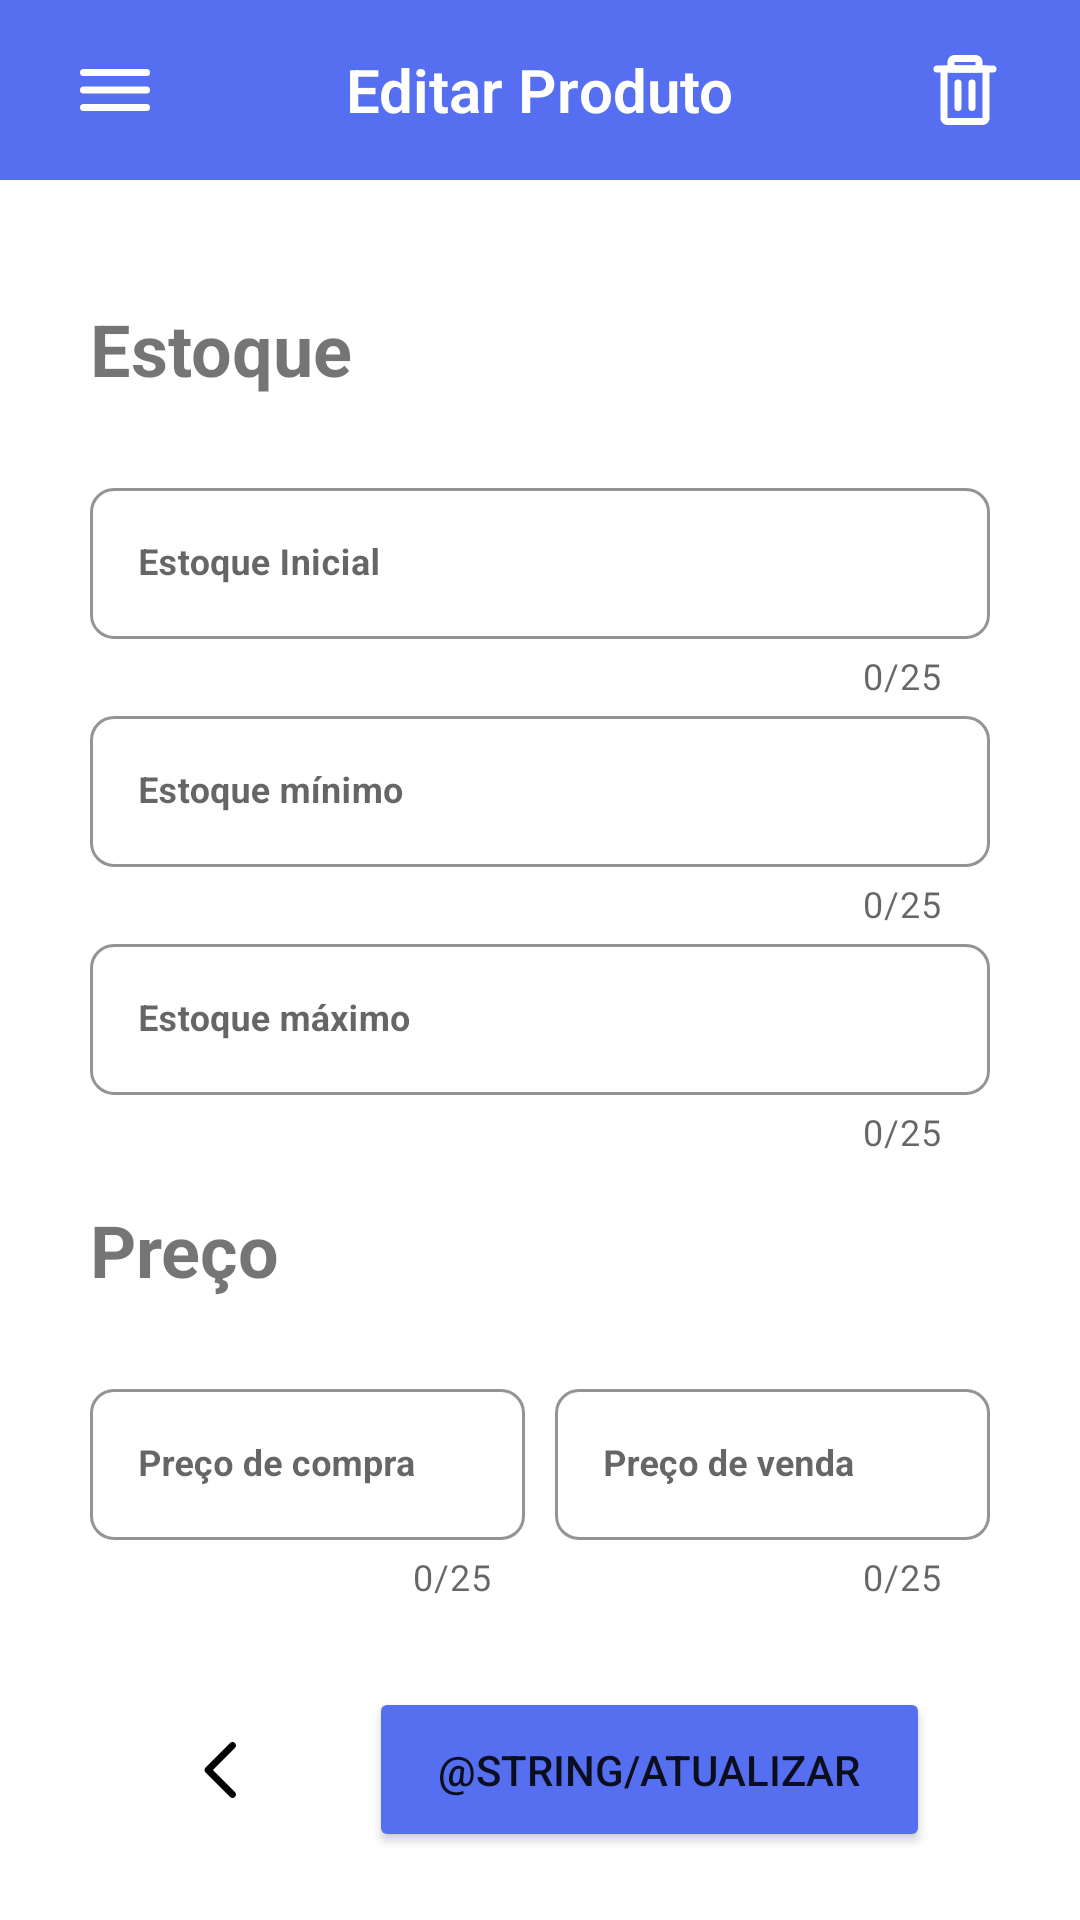

Reconstruct the res/layout file that produces this screen, plus the resources it refers to.
<!-- AndroidManifest.xml: application theme Theme.Estoquecerto -->
<!-- res/layout/activity_edit_product.xml -->
<?xml version="1.0" encoding="utf-8"?>
<LinearLayout xmlns:android="http://schemas.android.com/apk/res/android"
    xmlns:app="http://schemas.android.com/apk/res-auto"
    xmlns:tools="http://schemas.android.com/tools"
    android:layout_width="match_parent"
    android:layout_height="match_parent"
    android:orientation="vertical"
    tools:context=".activities.product.EditProductActivity">

    <RelativeLayout
        android:layout_width="match_parent"
        android:layout_height="match_parent">

        <LinearLayout
            android:layout_width="match_parent"
            android:layout_height="60dp"
            android:background="@color/background_header">

            <ImageButton
                android:id="@+id/btnMenuHamburguer"
                style="?attr/borderlessButtonStyle"
                android:layout_width="0dp"
                android:layout_height="wrap_content"
                android:layout_gravity="center"
                android:layout_marginStart="20sp"
                android:layout_weight="1.5"
                android:background="?attr/selectableItemBackgroundBorderless"
                android:src="@drawable/hamburger_lg" />

            <TextView
                android:id="@+id/tvPageName"
                android:layout_width="0dp"
                android:layout_height="wrap_content"
                android:layout_gravity="center_vertical"
                android:layout_weight="10"
                android:fontFamily="sans-serif-thin"
                android:gravity="center"
                android:text="@string/product_edit"
                android:textColor="@color/white"
                android:textFontWeight="600"
                android:textSize="20sp"
                tools:ignore="UnusedAttribute" />

            <ImageButton
                android:id="@+id/btnDeleteProduct"
                style="?attr/borderlessButtonStyle"
                android:layout_width="0dp"
                android:layout_height="wrap_content"
                android:layout_gravity="center_vertical"
                android:layout_marginEnd="20sp"
                android:layout_weight="1.5"
                android:background="?attr/selectableItemBackgroundBorderless"
                android:gravity="end"
                android:src="@drawable/trash_full" />

        </LinearLayout>

        <LinearLayout
            android:layout_width="match_parent"
            android:layout_height="600dp"
            android:layout_marginLeft="30dp"
            android:layout_marginTop="100dp"
            android:layout_marginRight="30dp"
            android:layout_marginBottom="100dp"
            android:orientation="vertical">

            <TextView
                android:layout_width="match_parent"
                android:layout_height="wrap_content"
                android:layout_marginBottom="25dp"
                android:text="@string/product_description_2"
                android:textSize="24sp"
                android:textStyle="bold" />

            <com.google.android.material.textfield.TextInputLayout
                style="@style/Widget.MaterialComponents.TextInputLayout.OutlinedBox"
                android:layout_width="match_parent"
                android:layout_height="wrap_content"
                android:hint="Estoque Inicial"
                app:boxCornerRadiusBottomEnd="8dp"
                app:boxCornerRadiusBottomStart="8dp"
                app:boxCornerRadiusTopEnd="8dp"
                app:boxCornerRadiusTopStart="8dp"
                app:boxStrokeColor="@color/background_header"
                app:counterEnabled="true"
                app:counterMaxLength="25"
                app:endIconMode="clear_text"
                app:hintTextColor="@color/background_header">

                <EditText
                    android:id="@+id/etInitialInventory"
                    android:layout_width="match_parent"
                    android:layout_height="wrap_content"
                    android:layout_marginTop="20dp"
                    android:maxLength="25"
                    android:textColor="@color/background_text"
                    android:textSize="12sp"
                    android:textStyle="bold" />

            </com.google.android.material.textfield.TextInputLayout>

            <com.google.android.material.textfield.TextInputLayout
                style="@style/Widget.MaterialComponents.TextInputLayout.OutlinedBox"
                android:layout_width="match_parent"
                android:layout_height="wrap_content"
                android:hint="Estoque mínimo"
                app:boxCornerRadiusBottomEnd="8dp"
                app:boxCornerRadiusBottomStart="8dp"
                app:boxCornerRadiusTopEnd="8dp"
                app:boxCornerRadiusTopStart="8dp"
                app:boxStrokeColor="@color/background_header"
                app:counterEnabled="true"
                app:counterMaxLength="25"
                app:endIconMode="clear_text"
                app:hintTextColor="@color/background_header">

                <EditText
                    android:id="@+id/etMinimumStock"
                    android:layout_width="match_parent"
                    android:layout_height="wrap_content"
                    android:layout_marginTop="15dp"
                    android:textColor="@color/background_text"
                    android:textSize="12sp"
                    android:textStyle="bold" />

            </com.google.android.material.textfield.TextInputLayout>

            <com.google.android.material.textfield.TextInputLayout
                style="@style/Widget.MaterialComponents.TextInputLayout.OutlinedBox"
                android:layout_width="match_parent"
                android:layout_height="wrap_content"
                android:hint="Estoque máximo"
                app:boxCornerRadiusBottomEnd="8dp"
                app:boxCornerRadiusBottomStart="8dp"
                app:boxCornerRadiusTopEnd="8dp"
                app:boxCornerRadiusTopStart="8dp"
                app:boxStrokeColor="@color/background_header"
                app:counterEnabled="true"
                app:counterMaxLength="25"
                app:endIconMode="clear_text"
                app:hintTextColor="@color/background_header">

                <EditText
                    android:id="@+id/etMaximumStock"
                    android:layout_width="match_parent"
                    android:layout_height="wrap_content"
                    android:layout_marginTop="15dp"
                    android:textColor="@color/background_text"
                    android:textSize="12sp"
                    android:textStyle="bold" />

            </com.google.android.material.textfield.TextInputLayout>

            <TextView
                android:layout_width="match_parent"
                android:layout_height="wrap_content"
                android:layout_marginTop="15dp"
                android:layout_marginBottom="25dp"
                android:text="@string/product_description_3"
                android:textSize="24sp"
                android:textStyle="bold" />

            <LinearLayout
                android:layout_width="match_parent"
                android:layout_height="wrap_content"
                android:orientation="horizontal">

                <com.google.android.material.textfield.TextInputLayout
                    style="@style/Widget.MaterialComponents.TextInputLayout.OutlinedBox"
                    android:layout_width="0dp"
                    android:layout_height="wrap_content"
                    android:layout_weight="1"
                    android:hint="Preço de compra"
                    app:boxCornerRadiusBottomEnd="8dp"
                    app:boxCornerRadiusBottomStart="8dp"
                    app:boxCornerRadiusTopEnd="8dp"
                    app:boxCornerRadiusTopStart="8dp"
                    app:boxStrokeColor="@color/background_header"
                    app:counterEnabled="true"
                    app:counterMaxLength="25"
                    app:endIconMode="clear_text"
                    app:hintTextColor="@color/background_header">

                    <EditText
                        android:id="@+id/etPurchasePrice"
                        android:layout_width="match_parent"
                        android:layout_height="wrap_content"
                        android:layout_marginTop="15dp"
                        android:layout_marginEnd="5dp"
                        android:textColor="@color/background_text"
                        android:textSize="12sp"
                        android:textStyle="bold" />

                </com.google.android.material.textfield.TextInputLayout>

                <com.google.android.material.textfield.TextInputLayout
                    style="@style/Widget.MaterialComponents.TextInputLayout.OutlinedBox"
                    android:layout_width="0dp"
                    android:layout_height="wrap_content"
                    android:layout_weight="1"
                    android:hint="Preço de venda"
                    app:boxCornerRadiusBottomEnd="8dp"
                    app:boxCornerRadiusBottomStart="8dp"
                    app:boxCornerRadiusTopEnd="8dp"
                    app:boxCornerRadiusTopStart="8dp"
                    app:boxStrokeColor="@color/background_header"
                    app:counterEnabled="true"
                    app:counterMaxLength="25"
                    app:endIconMode="clear_text"
                    app:hintTextColor="@color/background_header">

                    <EditText
                        android:id="@+id/etSalePrice"
                        android:layout_width="match_parent"
                        android:layout_height="wrap_content"
                        android:layout_marginStart="5dp"
                        android:layout_marginTop="15dp"
                        android:textColor="@color/background_text"
                        android:textSize="12sp"
                        android:textStyle="bold" />

                </com.google.android.material.textfield.TextInputLayout>

            </LinearLayout>

        </LinearLayout>

        <LinearLayout
            android:layout_width="420dp"
            android:layout_height="100dp"
            android:layout_alignParentBottom="true"
            android:layout_marginLeft="20dp"
            android:layout_marginTop="100dp"
            android:layout_marginRight="20dp">

            <LinearLayout
                android:layout_width="match_parent"
                android:layout_height="match_parent"
                android:layout_marginLeft="30dp"
                android:layout_marginRight="30dp">

                <ImageButton
                    android:id="@+id/btnBackToStep1"
                    style="?attr/borderlessButtonStyle"
                    android:layout_width="wrap_content"
                    android:layout_height="wrap_content"
                    android:layout_gravity="center"
                    android:layout_marginEnd="25dp"
                    android:background="?attr/selectableItemBackgroundBorderless"
                    android:minWidth="48dp"
                    android:minHeight="48dp"
                    android:src="@drawable/chevron_left" />

                <Button
                    android:id="@+id/btnEditProduct"
                    android:layout_width="match_parent"
                    android:layout_height="55dp"
                    android:layout_gravity="center"
                    android:backgroundTint="@color/background_header"
                    android:text="@string/atualizar" />

            </LinearLayout>

        </LinearLayout>

    </RelativeLayout>

</LinearLayout>
<!-- resources referenced by this layout -->
<resources>
  <color name="background_header">#566FF0</color>
  <color name="background_text">#999999</color>
  <color name="white">#FFFFFFFF</color>
  <!-- drawable chevron_left (drawable) -->
  <vector xmlns:android="http://schemas.android.com/apk/res/android"
      android:width="28dp"
      android:height="28dp"
      android:viewportWidth="24"
      android:viewportHeight="24">
    <path
        android:pathData="M14.293,19.707C14.683,20.098 15.317,20.098 15.707,19.707C16.098,19.317 16.098,18.683 15.707,18.293L14.293,19.707ZM8,12L7.293,11.293C6.902,11.683 6.902,12.317 7.293,12.707L8,12ZM15.707,5.707C16.098,5.317 16.098,4.683 15.707,4.293C15.317,3.902 14.683,3.902 14.293,4.293L15.707,5.707ZM15.707,18.293L8.707,11.293L7.293,12.707L14.293,19.707L15.707,18.293ZM8.707,12.707L15.707,5.707L14.293,4.293L7.293,11.293L8.707,12.707Z"
        android:fillColor="#000000"/>
  </vector>
  <!-- drawable hamburger_lg (drawable) -->
  <vector xmlns:android="http://schemas.android.com/apk/res/android"
      android:width="28dp"
      android:height="28dp"
      android:viewportWidth="24"
      android:viewportHeight="24">
    <path
        android:pathData="M3,17H21"
        android:strokeLineJoin="round"
        android:strokeWidth="2"
        android:fillColor="#00000000"
        android:strokeColor="#FFFFFFFF"
        android:strokeLineCap="round"/>
    <path
        android:pathData="M3,12H21"
        android:strokeLineJoin="round"
        android:strokeWidth="2"
        android:fillColor="#00000000"
        android:strokeColor="#FFFFFFFF"
        android:strokeLineCap="round"/>
    <path
        android:pathData="M3,7H21"
        android:strokeLineJoin="round"
        android:strokeWidth="2"
        android:fillColor="#00000000"
        android:strokeColor="#FFFFFFFF"
        android:strokeLineCap="round"/>
  </vector>
  <string name="atualizar">Update</string>
  <string name="product_description_2">Estoque</string>
  <string name="product_description_3">Preço</string>
  <string name="product_edit">Editar Produto</string>
  <style name="Theme.Estoquecerto" parent="Theme.MaterialComponents.Light.NoActionBar">
          
          <item name="colorPrimary">@color/purple_500</item>
          <item name="colorPrimaryVariant">@color/purple_700</item>
          <item name="colorOnPrimary">@color/white</item>
          
          <item name="colorSecondary">@color/teal_200</item>
          <item name="colorSecondaryVariant">@color/teal_700</item>
          <item name="colorOnSecondary">@color/black</item>
          
          <item name="android:statusBarColor">?attr/colorPrimaryVariant</item>
          
  
      </style>
  <color name="purple_500">#FFFFFFFF</color>
  <color name="purple_700">#FFFFFFFF</color>
  <color name="teal_200">#FF03DAC5</color>
  <color name="teal_700">#FF018786</color>
  <color name="black">#FF000000</color>
</resources>
